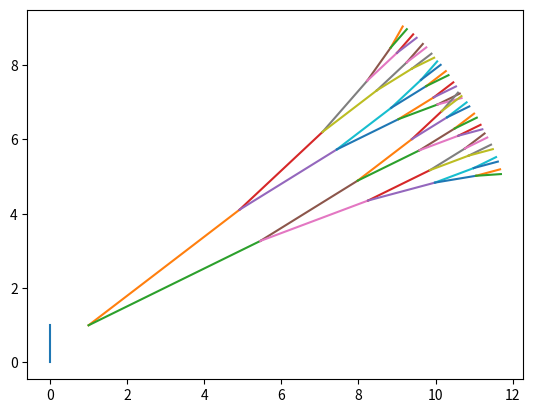

This figure's Python source:
"""This code produces a tree-like plot."""

from math import sin, cos
from matplotlib import pyplot as plt
branch_size=5
loc=[[1,1,1]]
nodes = 5
plt.plot([0,0],[0,1])
for i in range(nodes):
    add_branch=[]
    for j in range(len(loc)): 
        
        add_branch.append([loc[j][0]+branch_size*sin(loc[j][2]-0.1), loc[j][1]+branch_size*cos(loc[j][2]-0.1), loc[j][2]-0.1])
        add_branch.append([loc[j][0]+branch_size*sin(loc[j][2]+0.1), loc[j][1]+branch_size*cos(loc[j][2]+0.1), loc[j][2]+0.1])
        
        plt.plot([loc[j][0], add_branch[-2][0]],[loc[j][1], add_branch[-2][1]])
        plt.plot([loc[j][0], add_branch[-1][0]],[loc[j][1], add_branch[-1][1]])
    loc=add_branch
    branch_size*=0.6
plt.savefig('tree_s5_d111.png')
